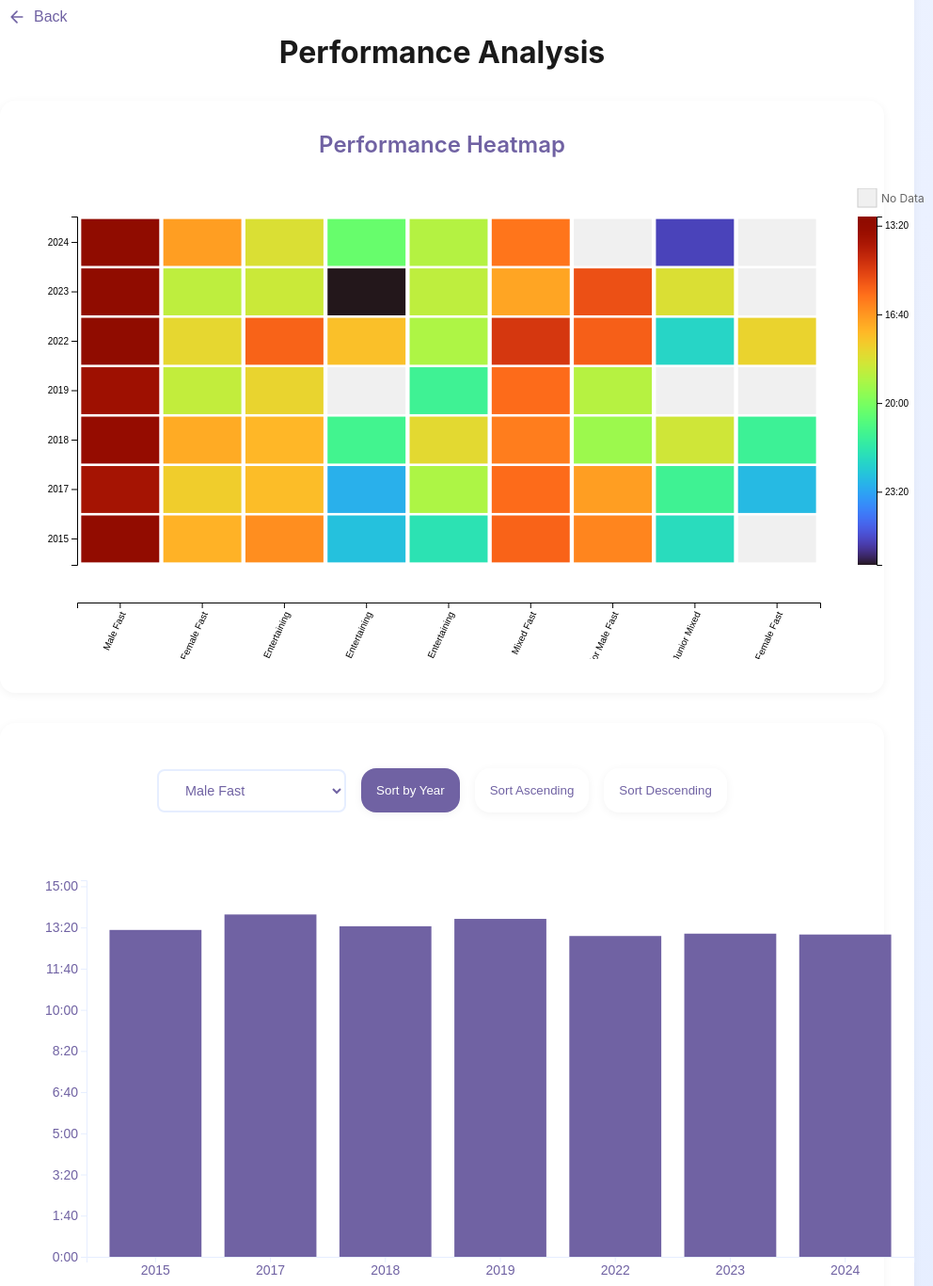
D3 v7 page, settled after 480 driven frames (8 s of simulated time); the page loaded 1 data file(s).


// ── JS/q3.js
const categoryNames = {
    "Mf": "Male Fast",
    "Ff": "Female Fast",
    "Me": "Male Entertaining",
    "Fe": "Female Entertaining",
    "Xe": "Mixed Entertaining",
    "Xf": "Mixed Fast",
    "Jmf": "Junior Male Fast",
    "Jx": "Junior Mixed",
    "Jff": "Junior Female Fast"
};

const margin = { top: 40, right: 20, bottom: 60, left: 60 };
const width = 960 - margin.left - margin.right;
const height = 500 - margin.top - margin.bottom;

const tooltip = d3.select("body")
    .append("div")
    .attr("class", "tooltip");

const heatmapMargin = { top: 30, right: 120, bottom: 100, left: 50 };
const heatmapWidth = 960 - heatmapMargin.left - heatmapMargin.right;
const heatmapHeight = 500 - heatmapMargin.top - heatmapMargin.bottom;

const heatmapSvg = d3.select("#heatmap")
    .append("svg")
    .attr("width", heatmapWidth + heatmapMargin.left + heatmapMargin.right)
    .attr("height", heatmapHeight + heatmapMargin.top + heatmapMargin.bottom)
    .append("g")
    .attr("transform", `translate(${heatmapMargin.left},${heatmapMargin.top})`);

const svg = d3.select("#chart")
    .append("svg")
    .attr("width", width + margin.left + margin.right)
    .attr("height", height + margin.top + margin.bottom)
    .append("g")
    .attr("transform", `translate(${margin.left},${margin.top})`);

function formatTime(seconds) {
    const minutes = Math.floor(seconds / 60);
    const remainingSeconds = Math.floor(seconds % 60);
    return `${minutes}:${remainingSeconds.toString().padStart(2, '0')}`;
}

let currentData = [];
const sortYearButton = document.getElementById('sortYear');
const sortAscButton = document.getElementById('sortAsc');
const sortDescButton = document.getElementById('sortDesc');

// Set initial active button
sortYearButton.classList.add('active');

sortYearButton.addEventListener('click', () => {
    lastSortMode = 'Year';
    setActiveButton(sortYearButton);
    createBarChart(filteredData, categorySelect.value, 'year');
});

sortAscButton.addEventListener('click', () => {
    lastSortMode = 'asc';
    setActiveButton(sortAscButton);
    createBarChart(filteredData, categorySelect.value, 'asc');
});

sortDescButton.addEventListener('click', () => {
    lastSortMode = 'desc';
    setActiveButton(sortDescButton);
    createBarChart(filteredData, categorySelect.value, 'desc');
});

function setActiveButton(activeButton) {
    [sortYearButton, sortAscButton, sortDescButton].forEach(button => {
        button.classList.remove('active');
    });
    activeButton.classList.add('active');
}

function updateBarChart(data, animate = true) {
    const x = d3.scaleBand()
        .range([0, width])
        .padding(0.2);

    const y = d3.scaleLinear()
        .range([height, 0]);

    x.domain(data.map(d => d.year));
    y.domain([0, d3.max(data, d => d.time) * 1.1]);

    svg.selectAll(".axis").remove();

    svg.append("g")
        .attr("class", "axis")
        .attr("transform", `translate(0,${height})`)
        .call(d3.axisBottom(x))
        .selectAll("text")
        .style("text-anchor", "middle");

    svg.append("g")
        .attr("class", "axis")
        .call(d3.axisLeft(y).tickFormat(formatTime));

    const bars = svg.selectAll(".bar")
        .data(data, d => d.year);

    bars.exit().remove();

    const newBars = bars.enter()
        .append("rect")
        .attr("class", "bar")
        .attr("x", d => x(d.year))
        .attr("width", x.bandwidth())
        .attr("y", height)
        .attr("height", 0);

    if (animate) {
        svg.selectAll(".bar")
            .transition()
            .duration(1200)
            .attr("x", d => x(d.year))
            .attr("width", x.bandwidth())
            .attr("y", d => y(d.time))
            .attr("height", d => height - y(d.time));
    } else {
        svg.selectAll(".bar")
            .attr("x", d => x(d.year))
            .attr("width", x.bandwidth())
            .attr("y", d => y(d.time))
            .attr("height", d => height - y(d.time));
    }

    svg.selectAll(".bar")
        .on("mouseover", (event, d) => {
            tooltip.transition()
                .duration(200)
                .style("opacity", .9);
            tooltip.html(`Year: ${d.year}<br/>Time: ${formatTime(d.time)}<br/>Team: ${d.team}`)
                .style("left", (event.pageX + 10) + "px")
                .style("top", (event.pageY - 28) + "px");
        })
        .on("mouseout", () => {
            tooltip.transition()
                .duration(500)
                .style("opacity", 0);
        });
}

function sortBars(order) {
    const sortedData = [...currentData];

    switch (order) {
        case 'asc':
            sortedData.sort((a, b) => a.time - b.time);
            break;
        case 'desc':
            sortedData.sort((a, b) => b.time - a.time);
            break;
        case 'year':
            sortedData.sort((a, b) => a.year - b.year);
            break;
    }

    updateBarChart(sortedData);
}

d3.csv("Project_1.csv").then(data => {
    const years = [2015, 2017, 2018, 2019, 2022, 2023, 2024];
    const categories = Object.keys(categoryNames);

    data.forEach(d => {
        const [minutes, seconds] = d.Time.split(':');
        d.Time = parseFloat(minutes) * 60 + parseFloat(seconds);
        d.Year = parseInt(d.Year);
    });

    const categorySelect = d3.select("#categorySelector")
        .on("change", updateChart);

    categorySelect.selectAll("option")
        .data(Object.entries(categoryNames))
        .enter()
        .append("option")
        .text(d => d[1])
        .attr("value", d => d[0]);

    function updateChart() {
        const selectedCategory = categorySelect.node().value;

        currentData = years.map(year => {
            const yearData = data.filter(d => d.Year === year && d.Category === selectedCategory);
            const bestTime = yearData.length > 0 ? d3.min(yearData, d => d.Time) : null;
            const bestTeam = yearData.find(d => d.Time === bestTime)?.Team_Name || "N/A";
            return { year, time: bestTime, team: bestTeam };
        }).filter(d => d.time !== null);

        updateBarChart(currentData, true);
    }

    const completeHeatmapData = [];
    categories.forEach(cat => {
        years.forEach(year => {
            const yearCatData = data.filter(d => d.Year === year && d.Category === cat);
            if (yearCatData.length > 0) {
                const bestTime = d3.min(yearCatData, d => d.Time);
                const bestTeam = yearCatData.find(d => d.Time === bestTime)?.Team_Name;
                completeHeatmapData.push({
                    category: cat,
                    year: year,
                    value: bestTime,
                    team: bestTeam,
                    exists: true
                });
            } else {
                completeHeatmapData.push({
                    category: cat,
                    year: year,
                    value: null,
                    team: "No Data",
                    exists: false
                });
            }
        });
    });

    const heatmapX = d3.scaleBand()
        .range([0, heatmapWidth])
        .domain(categories)
        .padding(0.05);

    const heatmapY = d3.scaleBand()
        .range([heatmapHeight, 0])
        .domain(years)
        .padding(0.05);

    const heatmapColorScale = d3.scaleSequential()
        .interpolator(d3.interpolateTurbo)
        .domain([
            d3.max(completeHeatmapData.filter(d => d.exists), d => d.value),
            d3.min(completeHeatmapData.filter(d => d.exists), d => d.value)
        ]);


    heatmapSvg.selectAll("rect")
        .data(completeHeatmapData)
        .enter()
        .append("rect")
        .attr("x", d => heatmapX(d.category))
        .attr("y", d => heatmapY(d.year))
        .attr("width", heatmapX.bandwidth())
        .attr("height", heatmapY.bandwidth())
        .style("fill", d => d.exists ? heatmapColorScale(d.value) : "#f0f0f0")
        .style("opacity", 0)
        .on("mouseover", (event, d) => {
            d3.select(event.currentTarget)
                .attr("stroke", "#7062a3")
                .attr("stroke-width", 2);

            tooltip
                .style("opacity", 0.9)
                .html(`Category: ${categoryNames[d.category]}<br/>Year: ${d.year}<br/>${d.exists ? `Time: ${formatTime(d.value)}<br/>Team: ${d.team}` : 'No Data Available'}`)
                .style("left", (event.pageX + 10) + "px")
                .style("top", (event.pageY - 28) + "px");
        })
        .on("mouseout", (event) => {
            d3.select(event.currentTarget)
                .attr("stroke", "none");

            tooltip.style("opacity", 0);
        })
        .transition()
        .delay((d, i) => i * 40)
        .duration(1000)
        .style("opacity", 1);

    heatmapSvg.append("g")
        .attr("transform", `translate(0,${heatmapHeight + 40})`)
        .call(d3.axisBottom(heatmapX).tickFormat(d => categoryNames[d]))
        .selectAll("text")
        .style("text-anchor", "end")
        .attr("dx", "-.8em")
        .attr("dy", ".15em")
        .attr("transform", "rotate(-65)");

    heatmapSvg.append("g")
        .call(d3.axisLeft(heatmapY));

    const legendWidth = 20;
    const legendHeight = heatmapHeight;
    const legend = heatmapSvg.append("g")
        .attr("transform", `translate(${heatmapWidth + 40}, 0)`);

    const legendScale = d3.scaleLinear()
        .domain(heatmapColorScale.domain())
        .range([legendHeight, 0]);

    legend.selectAll("rect")
        .data(d3.range(legendHeight))
        .enter()
        .append("rect")
        .attr("x", 0)
        .attr("y", d => d)
        .attr("width", legendWidth)
        .attr("height", 1)
        .style("fill", d => heatmapColorScale(legendScale.invert(d)));

    const legendAxis = d3.axisRight(legendScale)
        .ticks(5)
        .tickFormat(formatTime);

    legend.append("g")
        .attr("transform", `translate(${legendWidth}, 0)`)
        .call(legendAxis);

    legend.append("rect")
        .attr("x", 0)
        .attr("y", -30)
        .attr("width", legendWidth)
        .attr("height", 20)
        .style("fill", "#f0f0f0")
        .style("stroke", "#ccc");

    legend.append("text")
        .attr("class", "legend-label")
        .attr("x", legendWidth + 5)
        .attr("y", -18)
        .style("font-size", "12px")
        .style("alignment-baseline", "middle")
        .style("width", "100px") 
        .text("No Data");
    updateChart();
});

### data: Project_1.csv
Year, Position, Team_Name, Bed Number, Category, Time
2024, 1, GH Brooks men, 1, Mf, 13:02.9
2024, 2, Knaresborough Striders Men's Team, 3, Mf, 13:27.6
2024, 3, Nidd Valley Men's, 2, Mf, 13:44.2
2024, 4, Harrogate Harriers Grumpy Old Folk, 8, Mf, 15:03.8
2024, 5, The Half Moon Pub, 4, Mf, 15:15.6
2024, 6, Welly Wheelers, 6, Mf, 15:50.8
2024, 7, Parkrunners, 10, Xf, 16:01.3
2024, 8, Riverside Runners, 7, Mf, 16:02.6
2024, 9, Raworths Solicitors, 22, Mf, 16:35.8
2024, 10, Harrogate Harriers Harmony Energy Run Ha…, 9, Xf, 16:37.7
2024, 11, Crag Rats, 5, Mf, 16:38.3
2024, 12, St John Fisher's Catholic High School, 18, Mf, 16:42.5
2024, 13, Ripon Runners Ladies, 28, Ff, 16:48.0
2024, 14, Knaresborough RUFC, 13, Mf, 16:55.1
2024, 15, Guardian Alarms, 14, Mf, 16:56.8
2024, 16, Scotton Scorchers, 23, Mf, 17:01.7
2024, 17, Wetherby Runners, 11, Xf, 17:30.9
2024, 18, Knaresborough Striders Ladies, 34, Ff, 17:37.7
2024, 19, The Night Caps, 19, Mf, 17:44.5
2024, 20, Envirovent, 30, Mf, 17:52.5
2024, 21, Hymas Hobblers (Old Guys!), 16, Mf, 17:53.5
2024, 22, Monkton Meanderers, 27, Xf, 18:01.3
2024, 23, Welly Wheelies, 31, Ff, 18:06.4
2024, 24, HG Consulting Engineers, 46, Me, 18:18.3
2024, 25, Consultio/ Consultius, 15, Mf, 18:25.3
2024, 26, 1st Knaresborough Scouts, 35, Mf, 18:43.9
2024, 27, DOGS (Dads of Goldsborough School), 24, Me, 18:54.7
2024, 28, Dazzling Bobbies, 21, Xf, 18:55.3
2024, 29, The Rocket Men, 37, Me, 18:55.3
2024, 30, Knaresborough St Johns Parents, 51, Xe, 19:00.8
2024, 31, Ripon Runners All mixed up, 29, Xf, 19:19.6
2024, 32, FBC Harrogate, 40, Xe, 19:39.2
2024, 33, Welly Wheelettes, 43, Ff, 19:42.3
2024, 34, Aurora's Army, 20, Mf, 20:02.8
2024, 35, Nidd Valley Ladies, 33, Ff, 20:05.2
2024, 36, The Groaning Grimbald Gazelles, 25, Me, 20:15.7
2024, 37, The Mount School, 36, Fe, 20:18.8
2024, 38, HACS 01, 38, Me, 20:22.7
2024, 39, Aspin PTA (Parents), 53, Xe, 20:25.1
2024, 40, Piccadilly Players, 41, Me, 20:29.2
2024, 41, Menwith Hill, 44, Me, 20:29.6
2024, 42, Aspin Avengers, 48, Xe, 20:42.1
2024, 43, Nidd Valley Junior Mixed Team, 17, Xf, 20:49.6
2024, 44, Knaresborough Revolution, 42, Me, 21:02.0
2024, 45, Saint Michael's Hospice, 56, Xe, 21:12.1
2024, 46, Birstwith Bashers, 66, Xe, 21:12.4
2024, 47, Tewit Youth Band, 61, Xe, 21:29.3
2024, 48, Piccadilly Plodders, 49, Xe, 22:11.7
2024, 49, EBRC Knaresborough, 45, Xe, 22:16.1
2024, 50, Fountains Abbey and Brimham Rocks, 59, Xe, 22:30.4
2024, 51, DMfitness, 47, Xe, 22:33.4
2024, 52, Knaresborough St Johns Teachers, 52, Xe, 22:34.6
2024, 53, Harrogate Roundtable, 63, Me, 23:16.4
2024, 54, Harrogate Symphony Orchestra, 64, Xe, 23:19.1
2024, 55, Scrambled Legs, 60, Me, 23:57.1
2024, 56, HACS 02, 39, Me, 23:57.2
2024, 57, Midlife Crisis, 65, Me, 24:11.0
2024, 58, Knaresborough Silver Band, 55, Xe, 24:14.4
2024, 59, All Saints C of E Primary School Kirkby …, 70, Xe, 24:23.2
2024, 60, Meadowside Masters, 68, Xe, 24:33.3
... 1,494 more rows